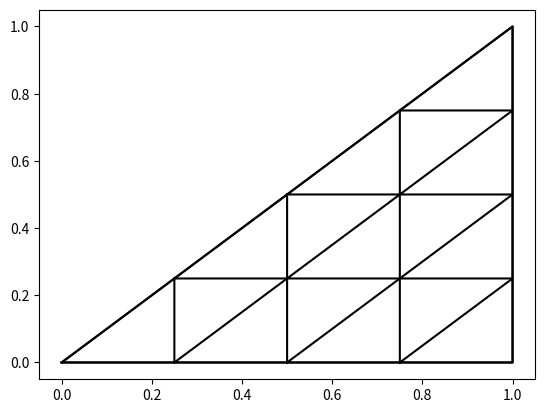
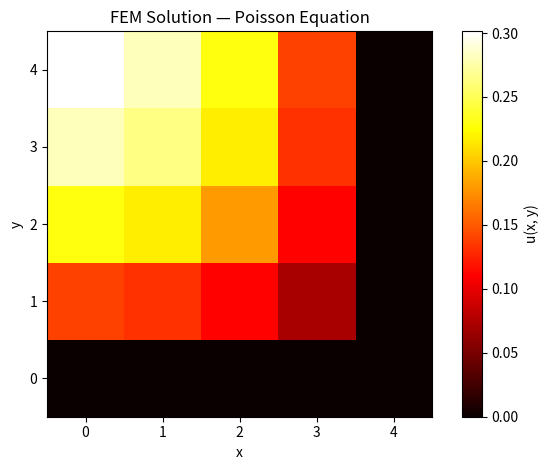

The matplotlib source for these figures, in order:
import matplotlib.pyplot as plt
import numpy as np

# Triangular domain
p1 = [0, 0]
p2 = [1, 0]
p3 = [1, 1]
plt.plot(*zip(p1, p2, p3, p1), color="black")

# Triangular mesh
plt.plot(*zip([0, 0], [1/4, 0], [1/4, 1/4], [0, 0]), color="black")
plt.plot(*zip([1/4, 0], [2/4, 0], [2/4, 1/4], [1/4, 0]), color="black")
plt.plot(*zip([2/4, 0], [3/4, 0], [3/4, 1/4], [2/4, 0]), color="black")
plt.plot(*zip([3/4, 0], [1, 0], [1, 1/4], [3/4, 0]), color="black")
plt.plot(*zip([1/4, 1/4], [2/4, 1/4], [2/4, 2/4], [1/4, 1/4]), color="black")
plt.plot(*zip([2/4, 1/4], [3/4, 1/4], [3/4, 2/4], [2/4, 1/4]), color="black")
plt.plot(*zip([3/4, 1/4], [1, 1/4], [1, 2/4], [3/4, 1/4]), color="black")
plt.plot(*zip([2/4, 2/4], [3/4, 2/4], [3/4, 3/4], [2/4, 2/4]), color="black")
plt.plot(*zip([3/4, 2/4], [1, 2/4], [1, 3/4], [3/4, 2/4]), color="black")
plt.plot(*zip([3/4, 3/4], [1, 3/4], [1, 1], [3/4, 3/4]), color="black")
plt.show()

# Global stiffness matrix assembly
nodos = 15
n = 3
matrizcero = np.zeros((nodos, nodos))
matrizrigidez = np.array([[0.5, -0.5, 0], [-0.5, 1, -0.5], [0, -0.5, 0.5]])

for i in range(n):
    for j in range(n):
        matrizcero[j][i] = matrizrigidez[j][i]


def e(nodoi, nodoj, nodok, nodos):
    global e1
    e1 = np.zeros((nodos, nodos))
    matrizrigidez = np.array([[0.5, -0.5, 0], [-0.5, 1, -0.5], [0, -0.5, 0.5]])
    e1[nodoi][nodoi] = matrizrigidez[0][0]
    e1[nodoi][nodoj] = matrizrigidez[0][1]
    e1[nodoi][nodok] = matrizrigidez[0][2]
    e1[nodoj][nodoi] = matrizrigidez[1][0]
    e1[nodoj][nodoj] = matrizrigidez[1][1]
    e1[nodoj][nodok] = matrizrigidez[1][2]
    e1[nodok][nodoi] = matrizrigidez[2][0]
    e1[nodok][nodoj] = matrizrigidez[2][1]
    e1[nodok][nodok] = matrizrigidez[2][2]
    return e1


E1  = e(4, 2, 1, 15)
E2  = e(1, 3, 4, 15)
E3  = e(7, 4, 3, 15)
E4  = e(3, 6, 7, 15)
E5  = e(11, 7, 6, 15)
E6  = e(6, 10, 11, 15)
E7  = e(2, 4, 5, 15)
E8  = e(8, 5, 4, 15)
E9  = e(4, 7, 8, 15)
E10 = e(12, 8, 7, 15)
E11 = e(7, 11, 12, 15)
E12 = e(5, 8, 9, 15)
E13 = e(13, 9, 8, 15)
E14 = e(8, 12, 13, 15)
E15 = e(9, 13, 14, 15)

ensamble = E1+E2+E3+E4+E5+E6+E7+E8+E9+E10+E11+E12+E13+E14+E15+matrizcero

K = np.zeros((10, 10))
d = 10
for i in range(d):
    for j in range(d):
        K[j][i] = ensamble[i][j]

# Linear system KU = f
A = K
ELS = 16
B = np.array([[1/(6*ELS)], [3/(6*ELS)], [3/(6*ELS)], [3/(6*ELS)],
              [6/(6*ELS)], [3/(6*ELS)], [3/(6*ELS)], [6/(6*ELS)],
              [6/(6*ELS)], [3/(6*ELS)]])

A = np.array(A, dtype=float)
AB = np.concatenate((A, B), axis=1)
AB0 = np.copy(AB)

tamano = np.shape(AB)
n = tamano[0]
m = tamano[1]

# Partial pivoting
for i in range(0, n-1, 1):
    columna = abs(AB[i:, i])
    dondemax = np.argmax(columna)
    if dondemax != 0:
        temporal = np.copy(AB[i, :])
        AB[i, :] = AB[dondemax+i, :]
        AB[dondemax+i, :] = temporal

# Forward elimination
for i in range(0, n-1, 1):
    pivote = AB[i, i]
    adelante = i + 1
    for k in range(adelante, n, 1):
        factor = AB[k, i] / pivote
        AB[k, :] = AB[k, :] - AB[i, :] * factor

# Backward substitution
ultfila = n - 1
ultcolumna = m - 1
for i in range(ultfila, 0-1, -1):
    pivote = AB[i, i]
    atras = i - 1
    for k in range(atras, 0-1, -1):
        factor = AB[k, i] / pivote
        AB[k, :] = AB[k, :] - AB[i, :] * factor
    AB[i, :] = AB[i, :] / AB[i, i]

X = np.copy(AB[:, ultcolumna])
X = np.transpose([X])
print('Augmented matrix:')
print(AB0)
print('Solution X:')
print(X)

# Solution visualization
z = np.array([[0, 0, 0, 0, 0],
              [0.13924632, 0.13265931, 0.11167279, 0.0714614, 0],
              [0.22916667, 0.21721814, 0.18007047, 0.11167279, 0],
              [0.28048407, 0.2644761,  0.21721814, 0.13265931, 0],
              [0.3013174,  0.28048407, 0.22916667, 0.13924632, 0]])

fig, ax = plt.subplots()
im = ax.imshow(z, cmap='hot', origin='lower')
ax.set_title('FEM Solution — Poisson Equation')
ax.set_xlabel('x')
ax.set_ylabel('y')
fig.colorbar(im, ax=ax, label='u(x, y)')
plt.tight_layout()
plt.savefig('poisson_solution.png', dpi=150, bbox_inches='tight')
plt.show()
